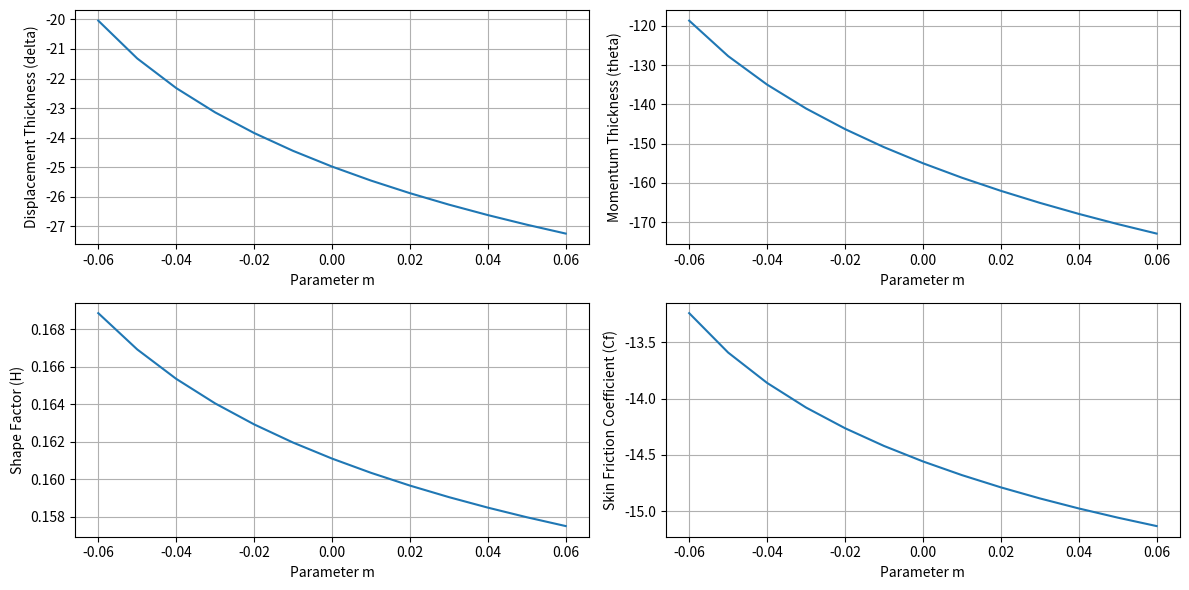

Here is the Python script that generated this plot:
import numpy as np
import matplotlib.pyplot as plt

# Define the Falkner-Skan equation as a system of first-order ODEs
def falkner_skan_equation(y, eta, m):
    f, g, h = y
    return [g, h, -(m + 0.5) * f * h - m * (1 - g**2)]

# Implement the fourth-order Runge-Kutta method
def runge_kutta_4(func, y0, t, m):
    n = len(t)
    y = np.zeros((n, len(y0)))
    y[0] = y0

    for i in range(n - 1):
        dt = t[i + 1] - t[i]
        k1 = np.multiply(dt, func(y[i], t[i], m))
        k2 = np.multiply(dt, func(y[i] + 0.5 * k1, t[i] + 0.5 * dt, m))
        k3 = np.multiply(dt, func(y[i] + 0.5 * k2, t[i] + 0.5 * dt, m))
        k4 = np.multiply(dt, func(y[i] + k3, t[i] + dt, m))
        y[i + 1] = y[i] + (k1 + 2 * k2 + 2 * k3 + k4) / 6

    return y

# Set up numerical parameters
eta_max = 10  # Maximum value of the dimensionless variable eta
num_points = 1000  # Number of points for integration
eta_values = np.linspace(0, eta_max, num_points) # Vector for incremental values of eta

# Define the range of parameter m to iterate over
param_range = 0.06
m_values = np.linspace(-param_range, param_range, int(2*param_range / 0.01) + 1)

# Initialize arrays to store results
delta_values = []
theta_values = []
H_values = []
Cf_values = []

# Iterate over different values of m
for m in m_values:
    # Initial guesses for f''(0)
    p1 = 0.1
    p2 = 1.0

    y0 = [0, 0, p1]
    y1 = [0, 0, p2]

    # Perform the numerical integration using Runge-Kutta 4
    sol1 = runge_kutta_4(falkner_skan_equation, y0, eta_values, m)
    sol2 = runge_kutta_4(falkner_skan_equation, y1, eta_values, m)

    # Extract the sol1 components
    f_values = sol1[:, 0]
    g_values = sol1[:, 1]
    h_values = sol1[:, 2]

    # Extract the sol2 components
    f1_values = sol2[:, 0]
    g1_values = sol2[:, 1]
    h1_values = sol2[:, 2]

    err = 1
    err_threshold = 1e-6

    f2_values = []
    g2_values = []
    h2_values = []

    m2 = g1_values[-1]
    m1 = g_values[-1]
    count = 0

    while err > err_threshold:
        p2 = p1 + (p2 - p1) * (1 - m1) / (m2 - m1)

        y = [0, 0, p2]
        sol = runge_kutta_4(falkner_skan_equation, y, eta_values, m)

        f2_values = sol[:, 0]
        g2_values = sol[:, 1]
        h2_values = sol[:, 2]

        m2 = g2_values[-1]

        err = abs(m2-1)
        count += 1
        print(p2,m2,err,count,m)

    # Calculate displacement thickness (delta)
    delta = np.trapz(1 - f2_values, eta_values)

    # Calculate momentum thickness (theta)
    theta = np.trapz(f2_values * (1 - f2_values), eta_values)

    # Calculate shape factor (H)
    H = delta / theta

    # Calculate skin friction coefficient (Cf)
    Cf = 2 * (1 - f2_values[-1])

    delta_values.append(delta)
    theta_values.append(theta)
    H_values.append(H)
    Cf_values.append(Cf)

# Plot the results
plt.figure(figsize=(12, 6))
plt.subplot(2, 2, 1)
plt.plot(m_values, delta_values)
plt.xlabel('Parameter m')
plt.ylabel('Displacement Thickness (delta)')
plt.grid(True)

plt.subplot(2, 2, 2)
plt.plot(m_values, theta_values)
plt.xlabel('Parameter m')
plt.ylabel('Momentum Thickness (theta)')
plt.grid(True)

plt.subplot(2, 2, 3)
plt.plot(m_values, H_values)
plt.xlabel('Parameter m')
plt.ylabel('Shape Factor (H)')
plt.grid(True)

plt.subplot(2, 2, 4)
plt.plot(m_values, Cf_values)
plt.xlabel('Parameter m')
plt.ylabel('Skin Friction Coefficient (Cf)')
plt.grid(True)

plt.tight_layout()
plt.show()
